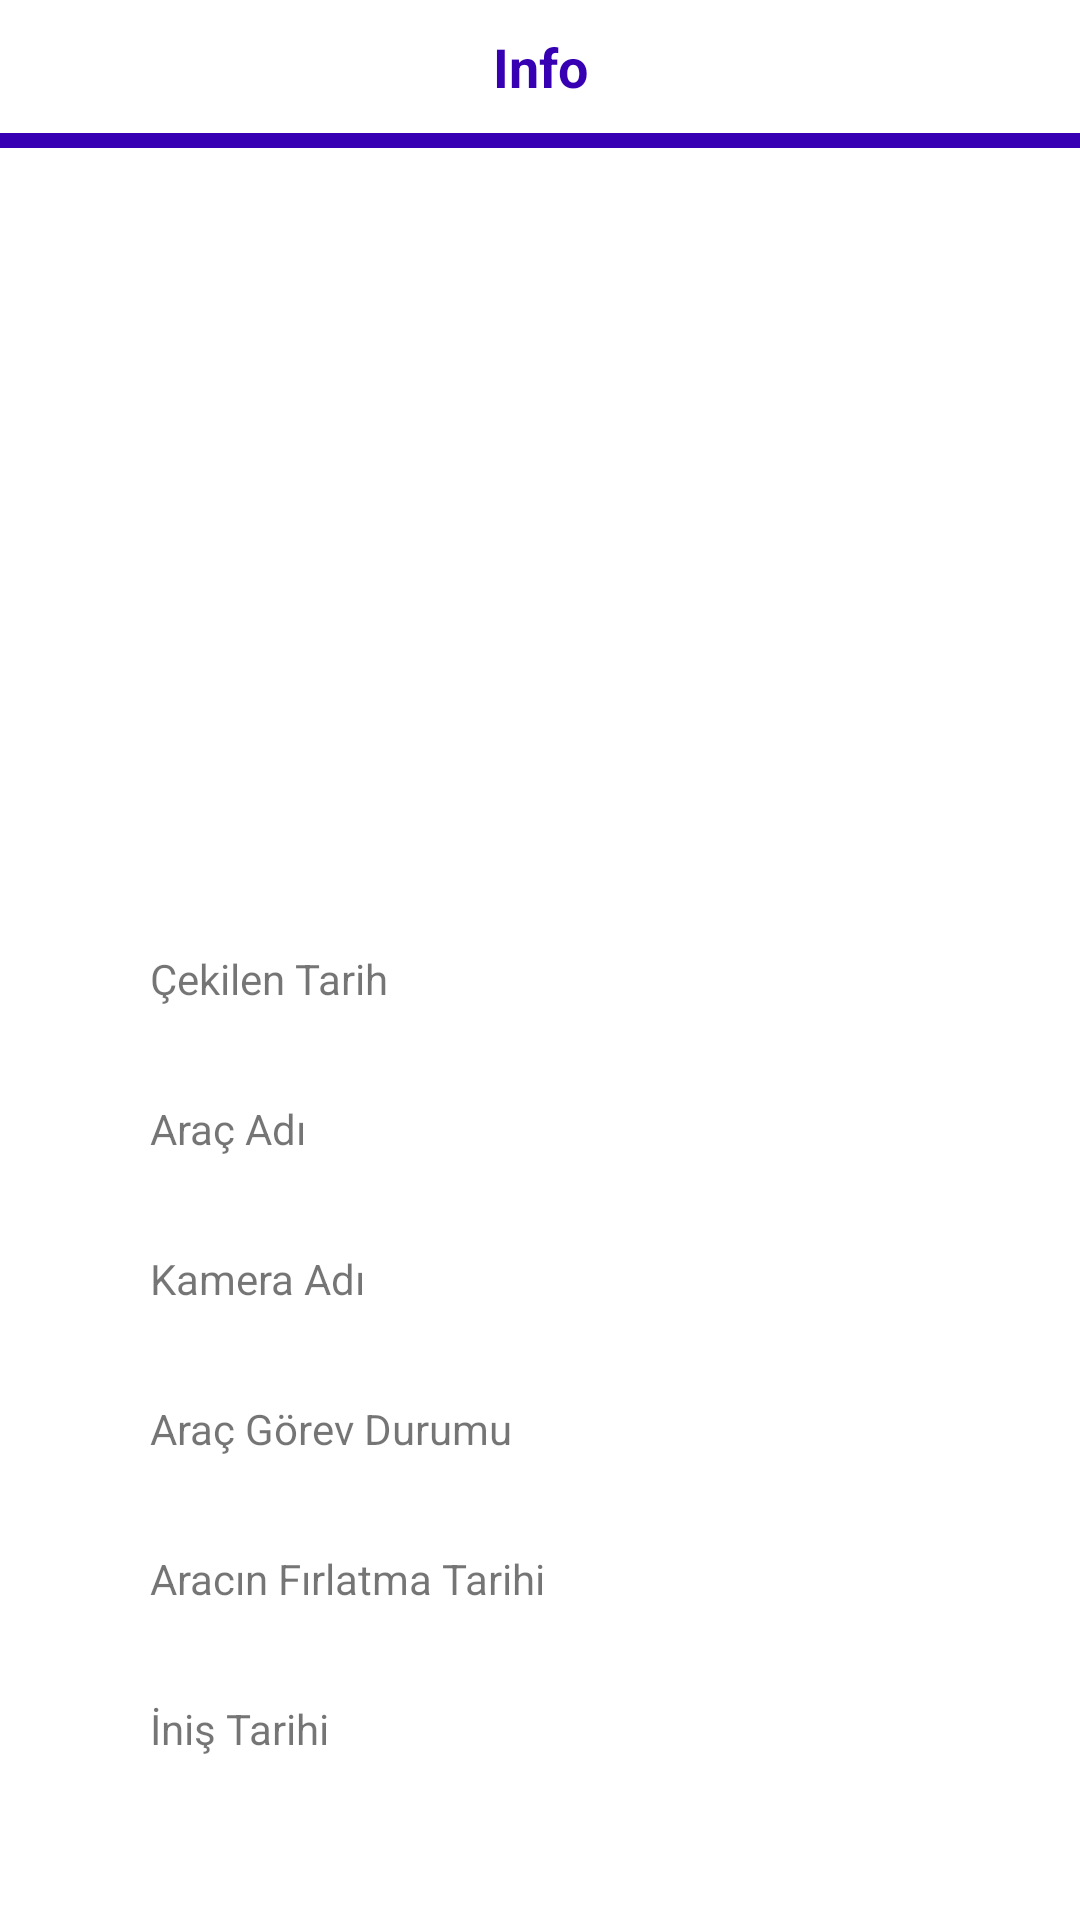

Write the Android layout XML for this screen, with the resource values it uses.
<!-- AndroidManifest.xml: application theme Theme.PicMars -->
<!-- res/layout/popup.xml -->
<?xml version="1.0" encoding="utf-8"?>
<LinearLayout xmlns:android="http://schemas.android.com/apk/res/android"
    xmlns:app="http://schemas.android.com/apk/res-auto"
    xmlns:tools="http://schemas.android.com/tools"
    android:id="@+id/bottomSheet"
    android:layout_width="match_parent"
    android:layout_height="match_parent"
    android:orientation="vertical">

    <TextView
        android:layout_width="match_parent"
        android:layout_height="wrap_content"
        android:gravity="center"
        android:padding="10dp"
        android:text="Info"
        android:textColor="@color/colorPrimaryDark"
        android:textSize="18sp"
        android:textStyle="bold"
        />
    <View
        android:layout_width="match_parent"
        android:layout_height="5dp"
        android:layout_marginBottom="10dp"
        android:background="@color/colorPrimaryDark"
        />

    <androidx.constraintlayout.widget.ConstraintLayout
        android:layout_width="match_parent"
        android:layout_height="224dp"
        android:padding="5dp">

        <ImageView
            android:id="@+id/image_view_popup"
            android:layout_width="0dp"
            android:layout_height="0dp"
            android:layout_marginStart="5dp"
            android:layout_marginEnd="5dp"
            android:src="@drawable/ic_launcher_foreground"
            app:layout_constraintBottom_toBottomOf="parent"
            app:layout_constraintEnd_toEndOf="parent"
            app:layout_constraintStart_toStartOf="parent"
            app:layout_constraintTop_toTopOf="parent" />


    </androidx.constraintlayout.widget.ConstraintLayout>
    <LinearLayout
        android:layout_width="match_parent"
        android:layout_height="match_parent"
        android:layout_marginEnd="10dp"
        android:gravity="center_vertical"
        android:orientation="vertical">

        <TextView
            android:id="@+id/txTakesDate"
            android:text="Çekilen Tarih"
            android:layout_marginTop="10dp"
            android:layout_width="250dp"
            android:layout_height="50dp"
            android:layout_gravity="center"
            />

        <TextView
            android:id="@+id/txRoverName"
            android:text="Araç Adı"
            android:layout_width="250dp"
            android:layout_height="50dp"
            android:layout_gravity="center"
            />

        <TextView
            android:id="@+id/txCameraName"
            android:text="Kamera Adı"
            android:layout_width="250dp"
            android:layout_height="50dp"
            android:layout_gravity="center"
            />
        <TextView
            android:id="@+id/txRoverState"
            android:text="Araç Görev Durumu"
            android:layout_width="250dp"
            android:layout_height="50dp"
            android:layout_gravity="center"
            />
        <TextView
            android:id="@+id/txRoverLaunchDate"
            android:text="Aracın Fırlatma Tarihi"
            android:layout_width="250dp"
            android:layout_height="50dp"
            android:layout_gravity="center"
            />
        <TextView
            android:id="@+id/txRoverLandingDate"
            android:text="İniş Tarihi"
            android:layout_width="250dp"
            android:layout_height="50dp"
            android:layout_gravity="center"
            />

    </LinearLayout>
</LinearLayout>
<!-- resources referenced by this layout -->
<resources>
  <color name="colorPrimaryDark">#3700B3</color>
  <style name="Theme.PicMars" parent="Theme.MaterialComponents.DayNight.DarkActionBar">
          
          <item name="colorPrimary">@color/purple_500</item>
          <item name="colorPrimaryVariant">@color/purple_700</item>
          <item name="colorOnPrimary">@color/white</item>
          
          <item name="colorSecondary">@color/teal_200</item>
          <item name="colorSecondaryVariant">@color/teal_700</item>
          <item name="colorOnSecondary">@color/black</item>
          
          <item name="android:statusBarColor" tools:targetApi="l">?attr/colorPrimaryVariant</item>
          
      </style>
  <color name="purple_500">#FF6200EE</color>
  <color name="purple_700">#FF3700B3</color>
  <color name="white">#FFFFFFFF</color>
  <color name="teal_200">#FF03DAC5</color>
  <color name="teal_700">#FF018786</color>
  <color name="black">#FF000000</color>
</resources>
